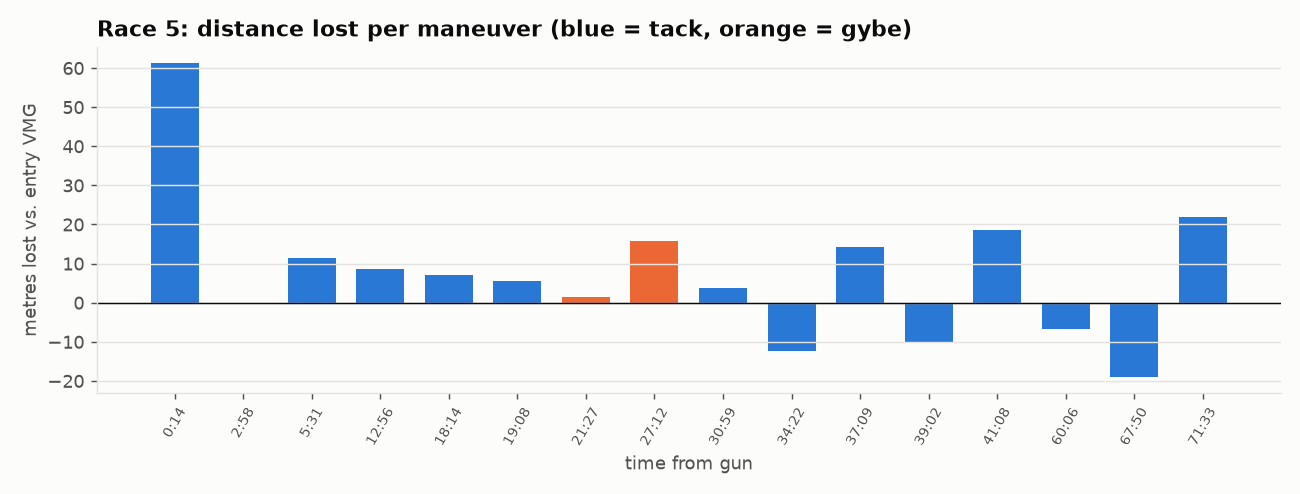

Values plotted in this chart, from the file beside it:
time_s, kind, onto, leg, entry_sog, min_sog, speed_loss_kt, speed_loss_pct, recovery_s, distance_lost_m, heading_change, note
14, Tack, Port, 1, 4.86, 1.79, 3.07, 63, 8, 61.3, 137, 
178, Tack, Stbd, 1, 5.91, 3.53, 2.38, 40, 10, -0.4, -65, 
331, Tack, Port, 1, 5.91, 4.1, 1.81, 31, 14, 11.5, 74, 
776, Tack, Stbd, 1, 5.95, 3.09, 2.86, 48, 21, 8.7, -69, 
1094, Tack, Port, 1, 5.3, 3.92, 1.38, 26, 9, 7.0, 62, 
1148, Tack, Stbd, 1, 5.42, 3.71, 1.71, 32, 9, 5.5, -59, 
1287, Gybe, Port, 2, 6.58, 4.75, 1.83, 28, 2, 1.5, -40, 
1632, Gybe, Stbd, 2, 7.09, 6.04, 1.06, 15, 5, 15.8, 38, 
1859, Tack, Port, 3, 5.36, 3.38, 1.98, 37, 7, 3.7, 69, 
2062, Tack, Stbd, 3, 5.5, 3.94, 1.56, 28, 9, -12.4, -64, 
2229, Tack, Port, 3, 5.33, 3.98, 1.35, 25, 3, 14.2, 59, 
2342, Tack, Stbd, 3, 5.73, 4.15, 1.58, 28, 15, -10.4, -50, 
2468, Tack, Port, 3, 5.45, 4.18, 1.27, 23, 5, 18.7, 56, 
3606, Tack, Port, 5, 5.16, 3.99, 1.17, 23, 7, -6.7, 62, 
4070, Tack, Port, 5, 6.0, 3.97, 2.03, 34, 16, -19.0, 62, 
4293, Tack, Stbd, 5, 6.15, 3.74, 2.41, 39, 12, 21.8, -79, 
